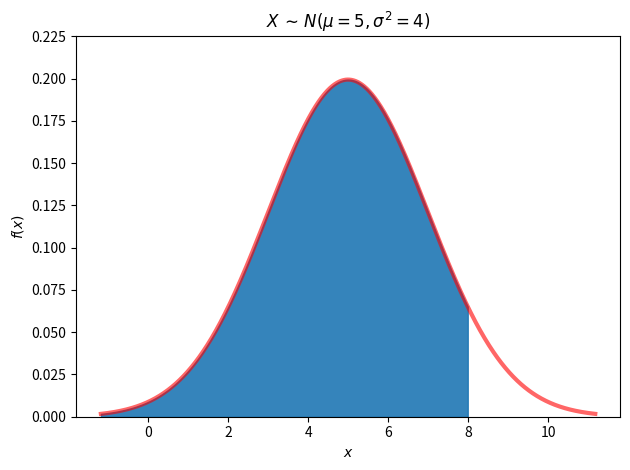

Write the Python code that produced this figure.
import numpy as np
from scipy.stats import norm
import matplotlib.pyplot as plt

loc = 5.0
scale = 2.0
pt = 8.0

x = np.linspace(norm.ppf(0.001,loc=loc,scale=scale),norm.ppf(0.999,loc=loc,scale=scale),1001)
y = norm.pdf(x, loc=loc,scale=scale)
yt= np.max(y)
pval = norm.cdf(pt, loc=loc, scale=scale)
fig, ax = plt.subplots(1,1)
ax.set_title(r'$X \, \sim \, N(\mu=5,\sigma^2=4)$')
ax.plot(x, y, 'r-', lw=3, alpha=0.6, label='norm pdf')
ax.fill_between(x,y, where=(x<=8), color='C0', alpha=0.9)
ax.set_ylim((0.0,0.225))
ax.set_xlabel(r'$x$')
ax.set_ylabel(r'$f(x)$')
fig.tight_layout()
plt.savefig('norm.pdf',dpi=600)
